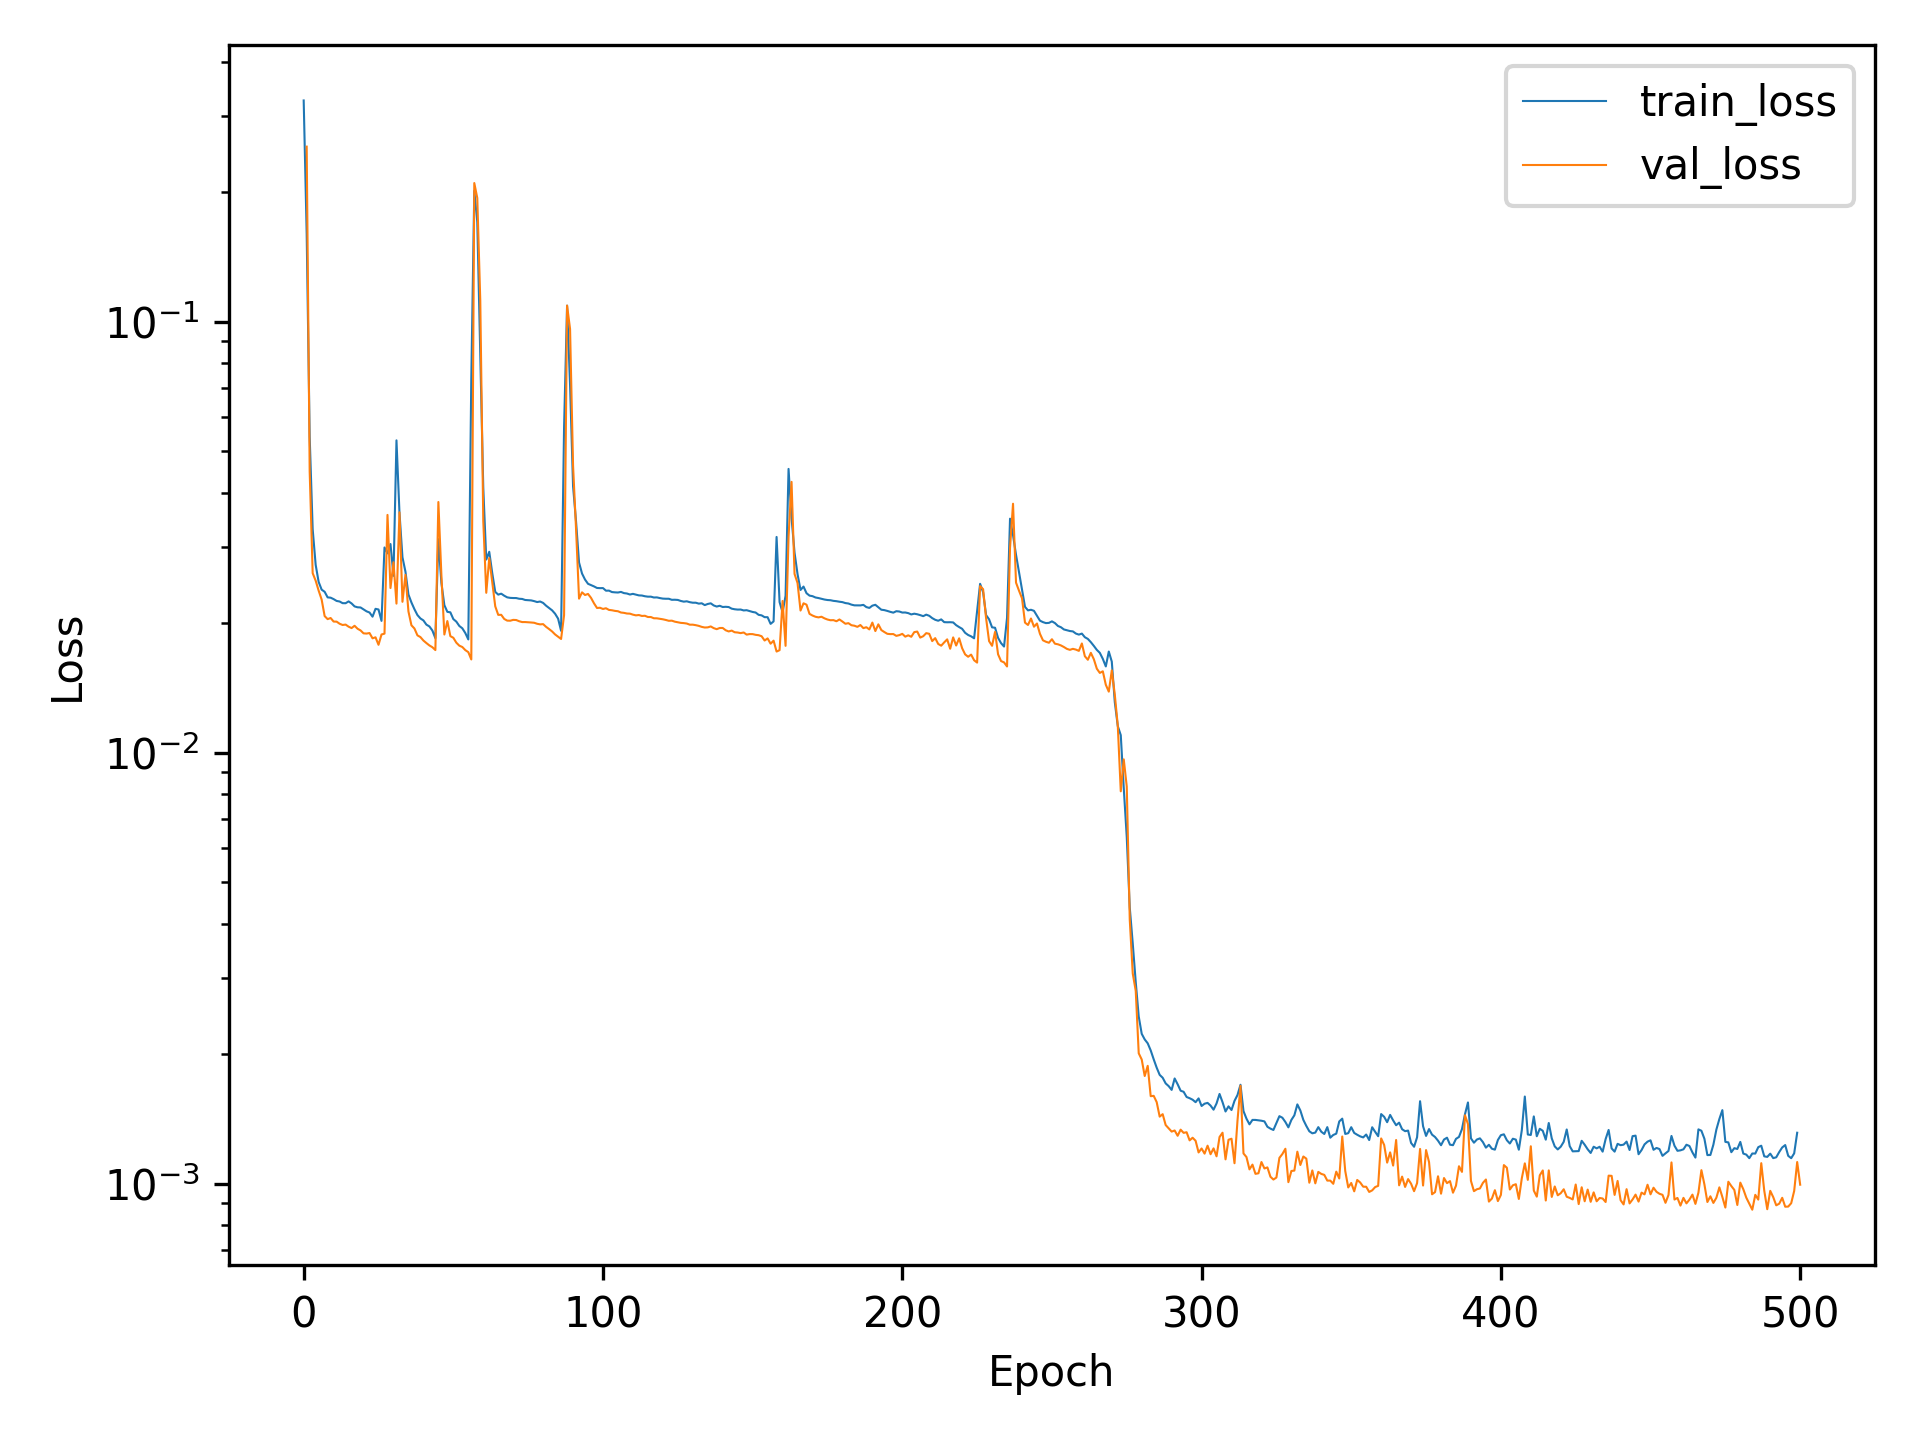

Source data for this figure (header and first rows):
, train_loss, val_loss
0, 0.3261, 
1, 0.1599, 0.2548
2, 0.05411, 0.04496
3, 0.033, 0.02609
4, 0.02728, 0.02506
5, 0.02489, 0.02376
6, 0.02389, 0.02266
7, 0.02362, 0.02074
8, 0.02292, 0.02041
9, 0.02289, 0.02053
10, 0.02271, 0.02014
11, 0.02249, 0.02014
12, 0.02242, 0.01991
13, 0.02223, 0.01978
14, 0.02222, 0.01982
15, 0.02244, 0.0196
16, 0.02219, 0.01946
17, 0.02184, 0.01969
18, 0.02174, 0.01939
19, 0.02172, 0.01921
20, 0.02149, 0.01891
21, 0.02128, 0.01889
22, 0.02114, 0.01895
23, 0.02068, 0.01842
24, 0.02156, 0.01852
25, 0.02149, 0.01779
26, 0.02022, 0.0188
27, 0.02993, 0.01889
28, 0.029, 0.03562
29, 0.03049, 0.02409
30, 0.02572, 0.02765
31, 0.05304, 0.02217
32, 0.03606, 0.03612
33, 0.0284, 0.02239
34, 0.0263, 0.02586
35, 0.02328, 0.02126
36, 0.02231, 0.01974
37, 0.02152, 0.01941
38, 0.02086, 0.01871
39, 0.02048, 0.01854
40, 0.02027, 0.0182
41, 0.01982, 0.01796
42, 0.01963, 0.01773
43, 0.0192, 0.01756
44, 0.01843, 0.0173
45, 0.03129, 0.03816
46, 0.02479, 0.02591
47, 0.02199, 0.0188
48, 0.02122, 0.0202
49, 0.02116, 0.01863
50, 0.02041, 0.01847
51, 0.02014, 0.01799
52, 0.01968, 0.01771
53, 0.01943, 0.01758
54, 0.01895, 0.01729
55, 0.01831, 0.01711
56, 0.07363, 0.01645
57, 0.2012, 0.2097
58, 0.1703, 0.1937
59, 0.08387, 0.1119
... 441 more rows
